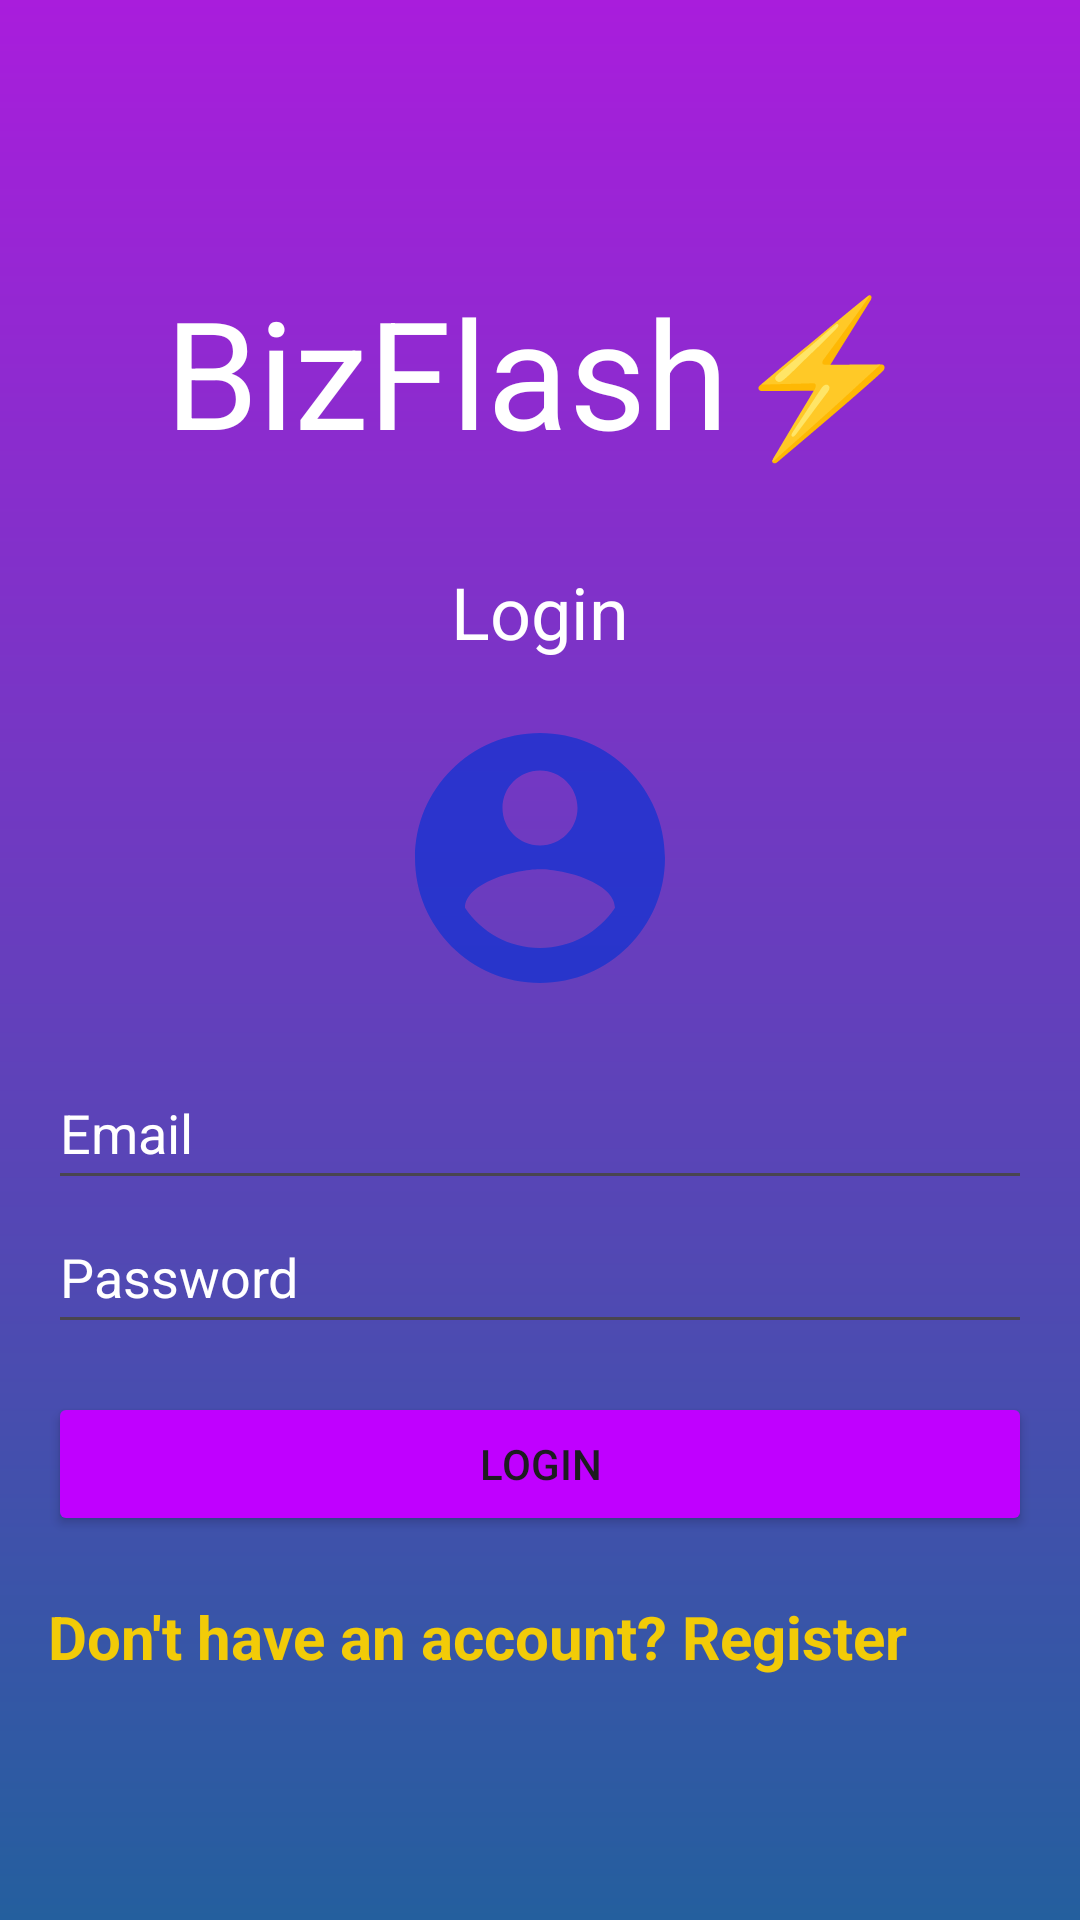

Here is an Android app screen rendered from its layout file. Give the layout XML and the strings, colors and styles it references.
<!-- AndroidManifest.xml: activity theme Theme.Material3.Light.NoActionBar -->
<!-- res/layout/activity_login.xml -->
<?xml version="1.0" encoding="utf-8"?>
<LinearLayout xmlns:android="http://schemas.android.com/apk/res/android"
    android:layout_width="match_parent"
    android:layout_height="match_parent"
    xmlns:tools="http://schemas.android.com/tools"
    android:orientation="vertical"
    android:background="@drawable/background"
    android:gravity="center"
    android:padding="16dp"
    tools:context=".LoginActivity">
    <TextView
        android:layout_width="match_parent"
        android:layout_height="wrap_content"
        android:text="BizFlash⚡"
        android:textSize="50sp"
        android:textColor="@color/white"
        android:gravity="center"
        android:layout_marginTop="16dp"
        android:layout_marginBottom="16dp"
        android:textAlignment="center"
        android:includeFontPadding="false"
        />

    <TextView
        android:layout_width="match_parent"
        android:layout_height="wrap_content"
        android:text="Login"
        android:textSize="24sp"
        android:textColor="@color/white"
        android:gravity="center"
        android:layout_marginTop="16dp"/>

    <ImageView
        android:layout_width="match_parent"
        android:layout_height="100dp"
        android:src="@drawable/baseline_account_circle_24"
        android:layout_marginTop="16dp"
        android:layout_marginBottom="16dp"/>

    <EditText
        android:id="@+id/emailEditText"
        android:layout_width="match_parent"
        android:layout_height="48dp"
        android:hint="Email"
        android:inputType="textEmailAddress"
        android:textColor="@color/white"
        android:textColorHint="@color/white"/>

    <EditText
        android:id="@+id/passwordEditText"
        android:layout_width="match_parent"
        android:layout_height="48dp"
        android:hint="Password"
        android:inputType="textPassword"
        android:textColor="@color/white"
        android:textColorHint="@color/white"/>
    <ProgressBar
        android:id="@+id/progressBar"
        android:visibility="gone"
        android:layout_width="wrap_content"
        android:layout_height="wrap_content"/>


    <Button
        android:id="@+id/loginButton"
        android:layout_width="match_parent"
        android:layout_height="wrap_content"
        android:text="Login"
        android:layout_marginTop="16dp"
        android:backgroundTint="#C000FF"/>
    <TextView
        android:textStyle="bold"
        android:textSize="20sp"
        android:layout_gravity="center"
        android:layout_marginTop="20dp"
        android:id="@+id/registerNow"
        android:layout_width="match_parent"
        android:layout_height="wrap_content"
        android:text="Don't have an account? Register"
        android:textColor="#F2CB08"/>
</LinearLayout>
<!-- resources referenced by this layout -->
<resources>
  <!-- drawable background (drawable) -->
  <?xml version="1.0" encoding="utf-8"?>
  <shape xmlns:android="http://schemas.android.com/apk/res/android">
      <gradient android:type="linear" android:angle="100"
          android:startColor="#A91DDC" android:endColor="#245F9E"/>
  </shape>
  <!-- drawable baseline_account_circle_24 (drawable) -->
  <vector xmlns:android="http://schemas.android.com/apk/res/android" android:alpha="0.73" android:height="24dp" android:tint="#1031D0" android:viewportHeight="24" android:viewportWidth="24" android:width="24dp">
        
      <path android:fillColor="@android:color/white" android:pathData="M12,2C6.48,2 2,6.48 2,12s4.48,10 10,10 10,-4.48 10,-10S17.52,2 12,2zM12,5c1.66,0 3,1.34 3,3s-1.34,3 -3,3 -3,-1.34 -3,-3 1.34,-3 3,-3zM12,19.2c-2.5,0 -4.71,-1.28 -6,-3.22 0.03,-1.99 4,-3.08 6,-3.08 1.99,0 5.97,1.09 6,3.08 -1.29,1.94 -3.5,3.22 -6,3.22z"/>
      
  </vector>
  <!-- not gathered from this repository: default colours our renderer supplied (Android Studio template values) -->
  <color name="white">#FFFFFFFF</color>
</resources>
